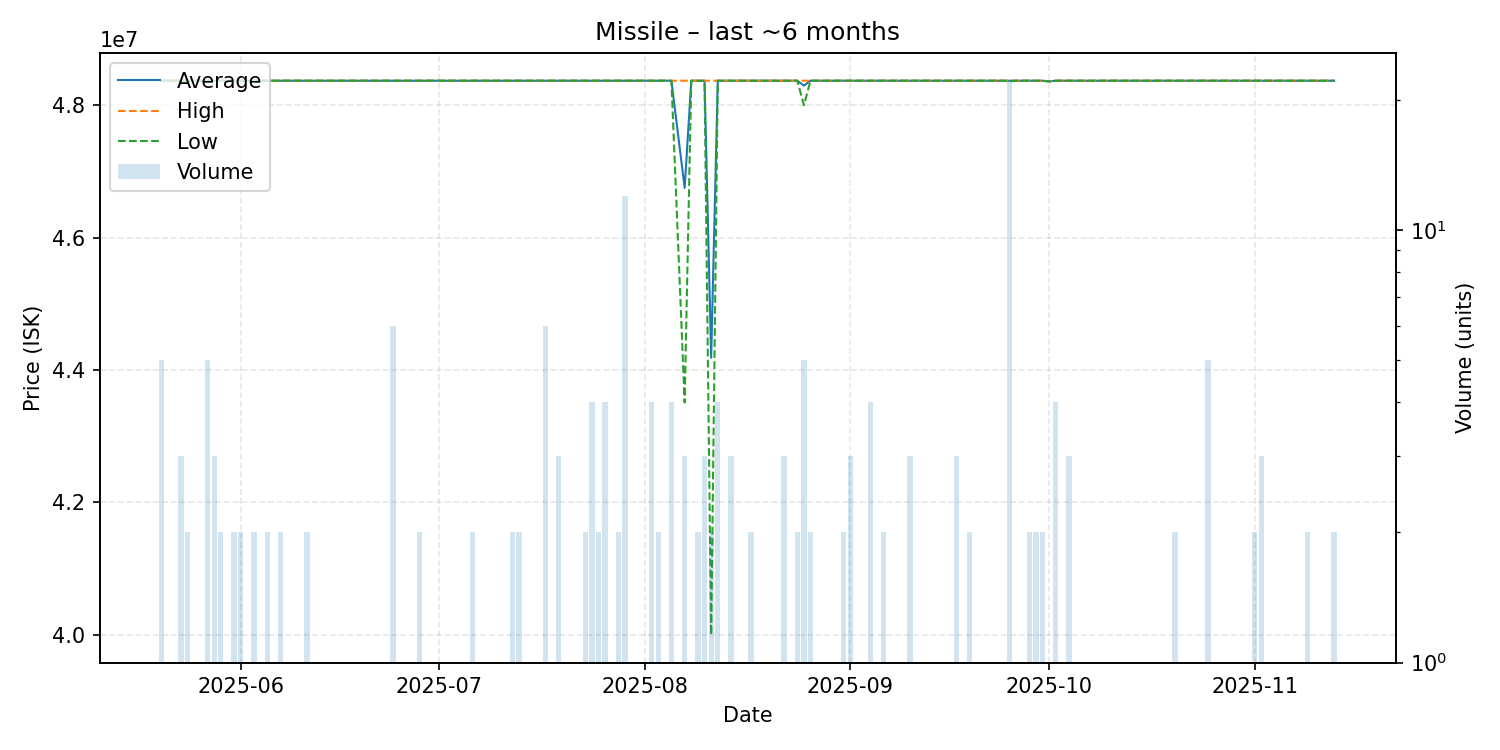

The table this chart was drawn from, first rows:
date, average, highest, lowest, order_count, volume
2025-05-20, 48370000, 48370000, 48370000, 4, 5
2025-05-23, 48370000, 48370000, 48370000, 3, 3
2025-05-24, 48370000, 48370000, 48370000, 2, 2
2025-05-27, 48370000, 48370000, 48370000, 4, 5
2025-05-28, 48370000, 48370000, 48370000, 2, 3
2025-05-29, 48370000, 48370000, 48370000, 2, 2
2025-05-31, 48370000, 48370000, 48370000, 2, 2
2025-06-01, 48370000, 48370000, 48370000, 2, 2
2025-06-02, 48370000, 48370000, 48370000, 1, 1
2025-06-03, 48370000, 48370000, 48370000, 1, 2
2025-06-04, 48370000, 48370000, 48370000, 1, 1
2025-06-05, 48370000, 48370000, 48370000, 2, 2
2025-06-07, 48370000, 48370000, 48370000, 2, 2
2025-06-08, 48370000, 48370000, 48370000, 1, 1
2025-06-09, 48370000, 48370000, 48370000, 1, 1
2025-06-11, 48370000, 48370000, 48370000, 2, 2
2025-06-14, 48370000, 48370000, 48370000, 1, 1
2025-06-15, 48370000, 48370000, 48370000, 1, 1
2025-06-23, 48370000, 48370000, 48370000, 1, 1
2025-06-24, 48370000, 48370000, 48370000, 1, 6
2025-06-25, 48370000, 48370000, 48370000, 1, 1
2025-06-28, 48370000, 48370000, 48370000, 2, 2
2025-06-30, 48370000, 48370000, 48370000, 1, 1
2025-07-02, 48370000, 48370000, 48370000, 1, 1
2025-07-04, 48370000, 48370000, 48370000, 1, 1
2025-07-06, 48370000, 48370000, 48370000, 2, 2
2025-07-12, 48370000, 48370000, 48370000, 2, 2
2025-07-13, 48370000, 48370000, 48370000, 2, 2
2025-07-15, 48370000, 48370000, 48370000, 1, 1
2025-07-17, 48370000, 48370000, 48370000, 4, 6
2025-07-19, 48370000, 48370000, 48370000, 3, 3
2025-07-20, 48370000, 48370000, 48370000, 1, 1
2025-07-21, 48370000, 48370000, 48370000, 1, 1
2025-07-22, 48370000, 48370000, 48370000, 1, 1
2025-07-23, 48370000, 48370000, 48370000, 2, 2
2025-07-24, 48370000, 48370000, 48370000, 2, 4
2025-07-25, 48370000, 48370000, 48370000, 2, 2
2025-07-26, 48370000, 48370000, 48370000, 3, 4
2025-07-27, 48370000, 48370000, 48370000, 1, 1
2025-07-28, 48370000, 48370000, 48370000, 2, 2
2025-07-29, 48370000, 48370000, 48370000, 3, 12
2025-07-31, 48370000, 48370000, 48370000, 1, 1
2025-08-02, 48370000, 48370000, 48370000, 4, 4
2025-08-03, 48370000, 48370000, 48370000, 2, 2
2025-08-04, 48370000, 48370000, 48370000, 1, 1
2025-08-05, 48370000, 48370000, 48370000, 3, 4
2025-08-07, 46750000, 48370000, 43510000, 3, 3
2025-08-08, 48370000, 48370000, 48370000, 1, 1
2025-08-09, 48370000, 48370000, 48370000, 2, 2
2025-08-10, 48370000, 48370000, 48370000, 3, 3
2025-08-11, 44185000, 48370000, 40000000, 2, 2
2025-08-12, 48370000, 48370000, 48370000, 4, 4
2025-08-14, 48370000, 48370000, 48370000, 2, 3
2025-08-17, 48370000, 48370000, 48370000, 2, 2
2025-08-20, 48370000, 48370000, 48370000, 1, 1
2025-08-21, 48370000, 48370000, 48370000, 1, 1
2025-08-22, 48370000, 48370000, 48370000, 3, 3
2025-08-24, 48370000, 48370000, 48370000, 2, 2
2025-08-25, 48296000, 48370000, 48000000, 5, 5
2025-08-26, 48370000, 48370000, 48370000, 2, 2
... 50 more rows
